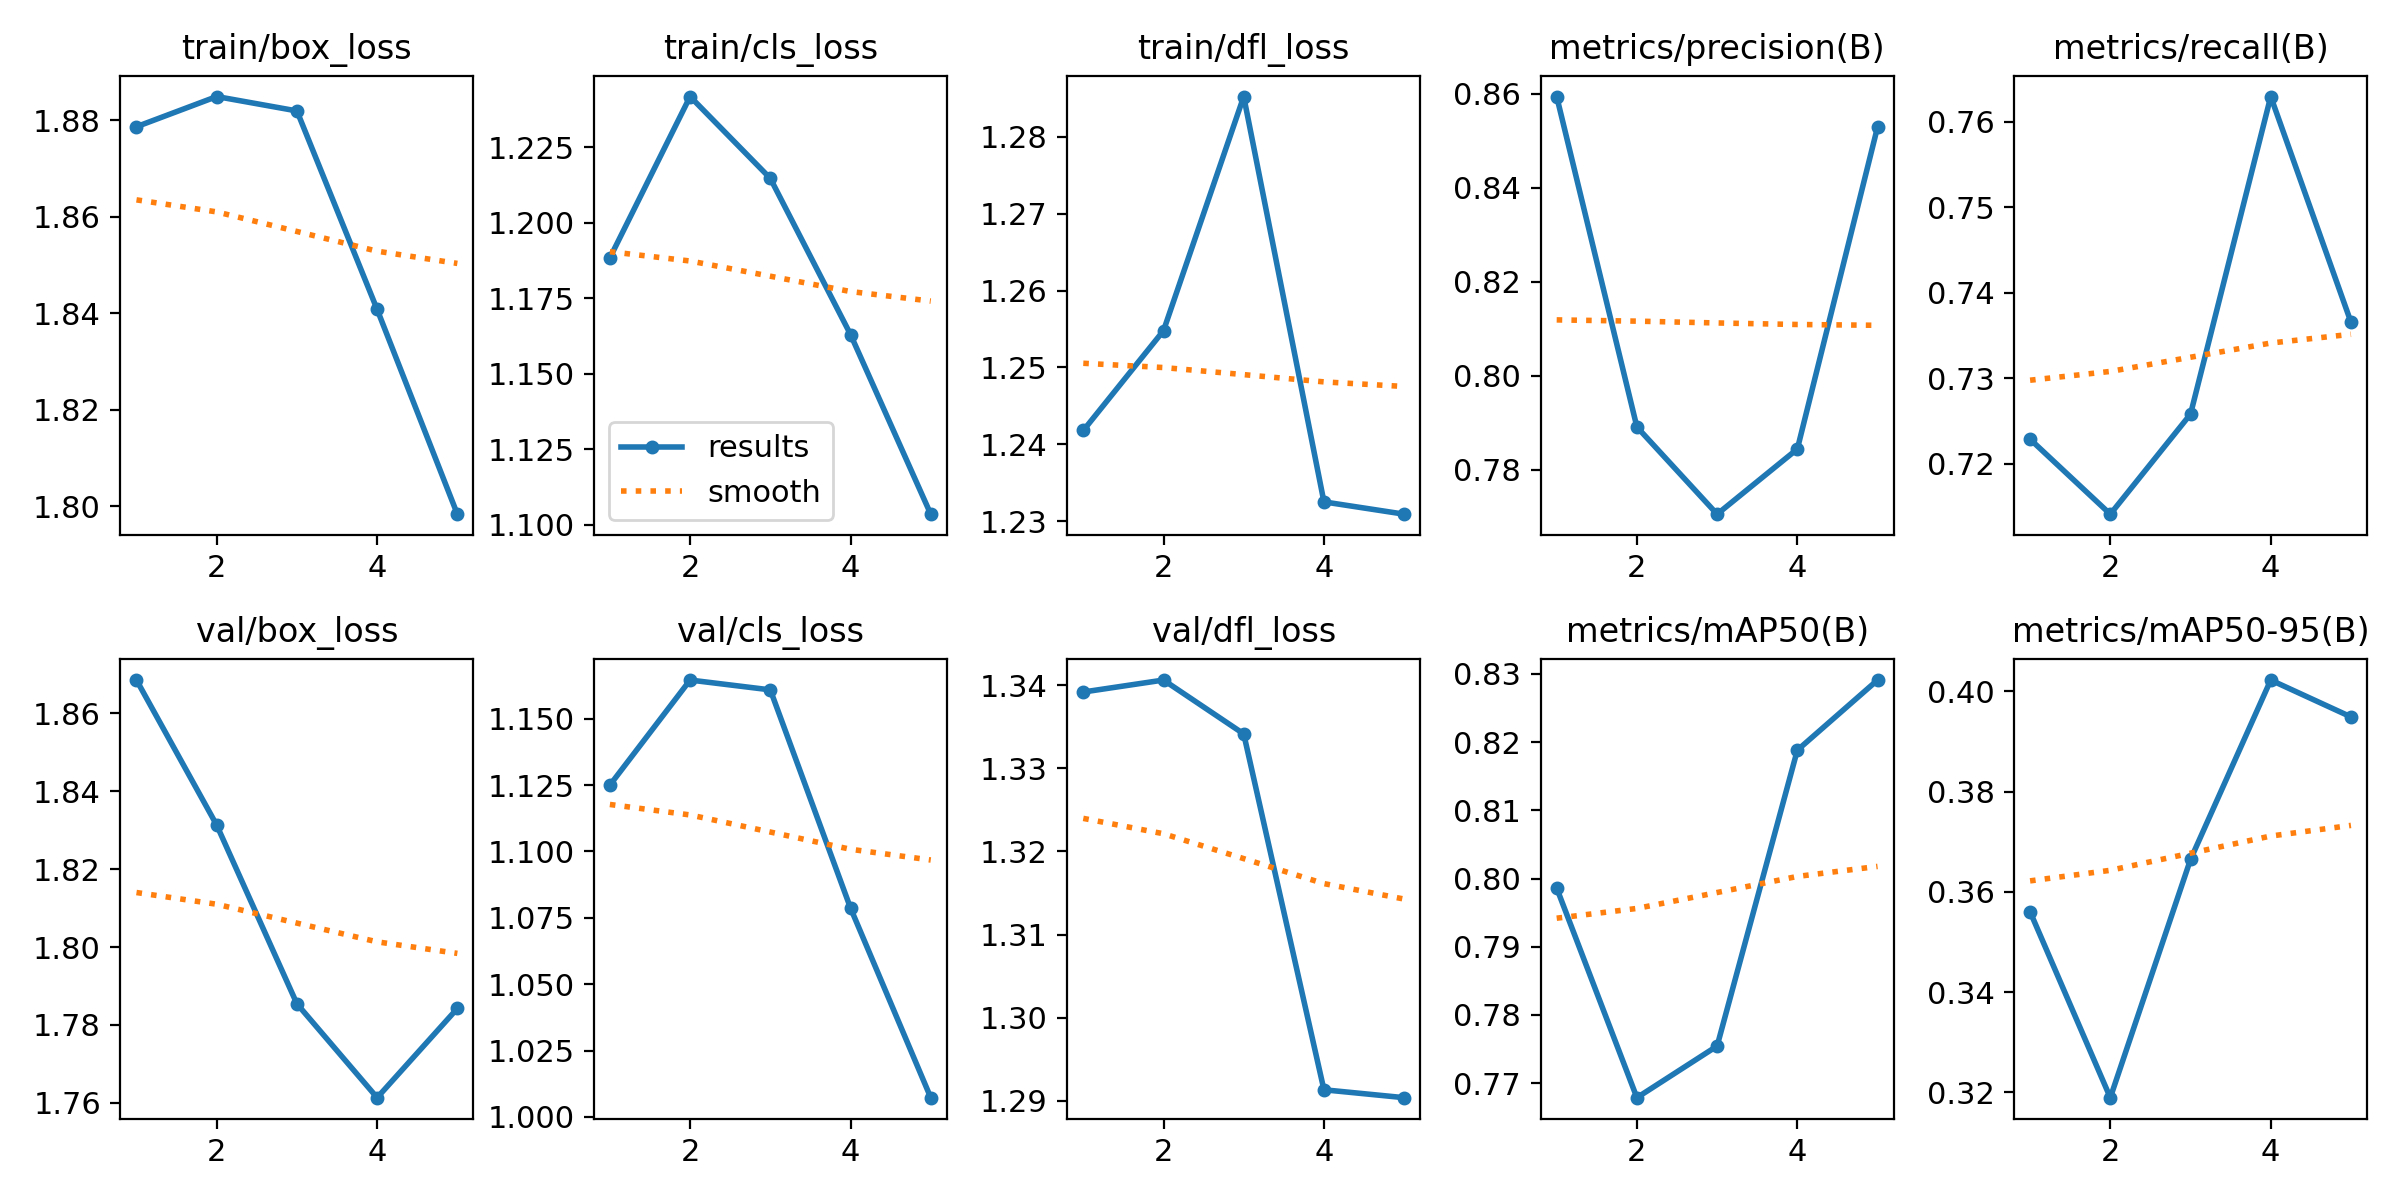

Values plotted in this chart, from the file beside it:
epoch, time, train/box_loss, train/cls_loss, train/dfl_loss, metrics/precision(B), metrics/recall(B), metrics/mAP50(B), metrics/mAP50-95(B), val/box_loss, val/cls_loss, val/dfl_loss, lr/pg0, lr/pg1, lr/pg2
1, 15.04, 1.879, 1.188, 1.242, 0.8594, 0.7229, 0.7986, 0.356, 1.869, 1.125, 1.339, 0.0006631, 0.0006631, 0.0006631
2, 28.75, 1.885, 1.242, 1.255, 0.7891, 0.7141, 0.7679, 0.3189, 1.831, 1.165, 1.341, 0.001066, 0.001066, 0.001066
3, 42.16, 1.882, 1.215, 1.285, 0.7705, 0.7258, 0.7754, 0.3665, 1.785, 1.161, 1.334, 0.001206, 0.001206, 0.001206
4, 55.44, 1.841, 1.163, 1.233, 0.7844, 0.7629, 0.8188, 0.4022, 1.761, 1.079, 1.291, 0.000812, 0.000812, 0.000812
5, 68.75, 1.798, 1.104, 1.231, 0.8529, 0.7366, 0.8291, 0.3949, 1.784, 1.007, 1.29, 0.000416, 0.000416, 0.000416
